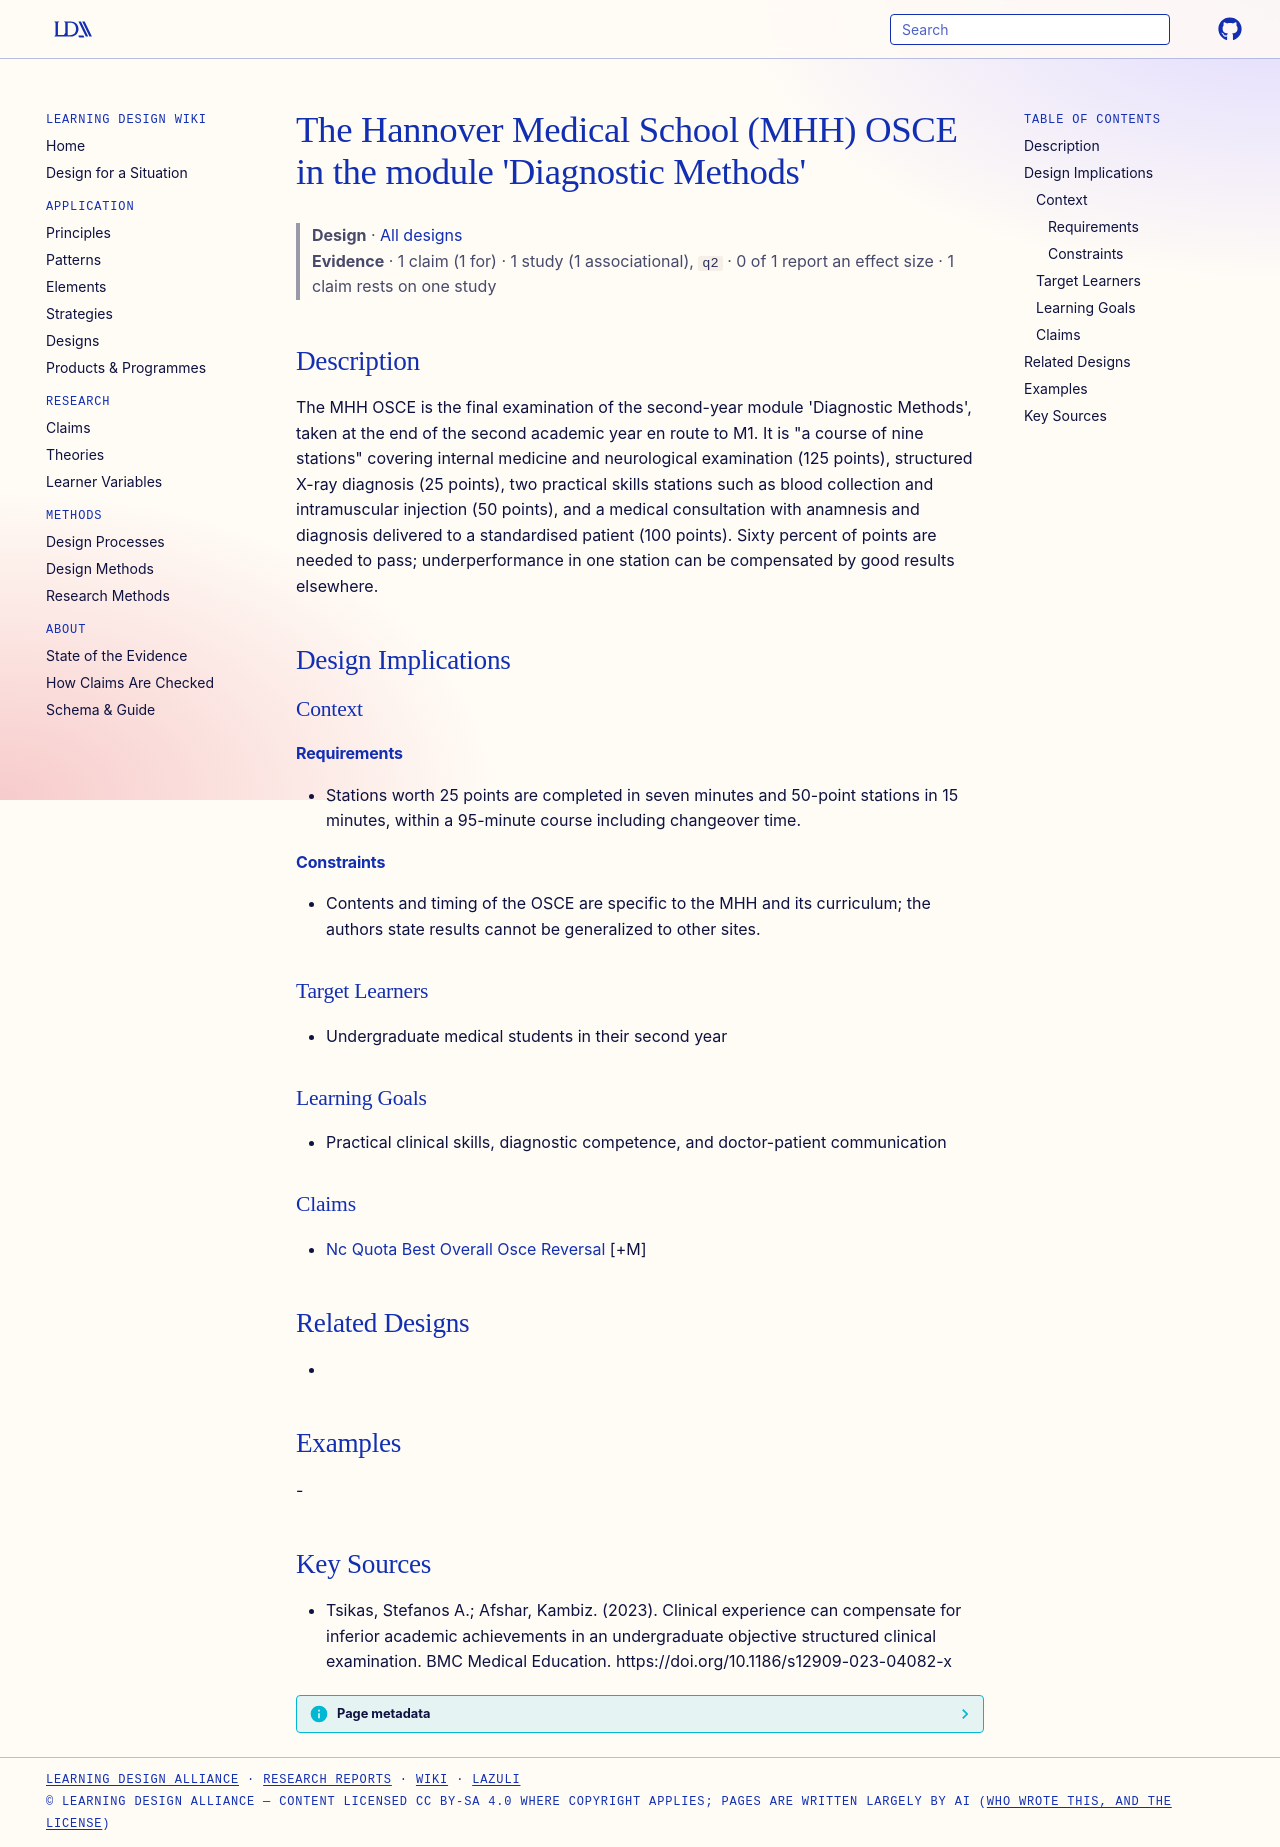

repository: Learning-Design-Alliance/learning-wiki · page: designs/mhh-osce-diagnostic-methods/index.html · generator: mkdocs

---
type: design
id: mhh-osce-diagnostic-methods
title: "The Hannover Medical School (MHH) OSCE in the module 'Diagnostic Methods'"
description: "The MHH OSCE is the final examination of the second-year module 'Diagnostic Methods', taken at the end of the second academic year en route to M1."
status: review
generated:
  by: "process:settle-candidates"
  at: 2026-11-07
sources:
  - id: tsikas-2023
    resource: "https://doi.org/10.1186/s12909-023-04082-x"
    title: "Tsikas, Stefanos A.; Afshar, Kambiz. (2023). Clinical experience can compensate for inferior academic achievements in an undergraduate objective structured clinical examination. BMC Medical Education. https://doi.org/10.1186/s12909-023-04082-x"
    author: Tsikas, Stefanos A.; Afshar, Kambiz
---

# The Hannover Medical School (MHH) OSCE in the module 'Diagnostic Methods'

> **Design** · [All designs](index.md)
> **Evidence** · 1 claim (1 for) · 1 study (1 associational), `q2` · 0 of 1 report an effect size · 1 claim rests on one study

## Description
The MHH OSCE is the final examination of the second-year module 'Diagnostic Methods', taken at the end of the second academic year en route to M1. It is "a course of nine stations" covering internal medicine and neurological examination (125 points), structured X-ray diagnosis (25 points), two practical skills stations such as blood collection and intramuscular injection (50 points), and a medical consultation with anamnesis and diagnosis delivered to a standardised patient (100 points). Sixty percent of points are needed to pass; underperformance in one station can be compensated by good results elsewhere.

## Design Implications

### Context
#### Requirements
- Stations worth 25 points are completed in seven minutes and 50-point stations in 15 minutes, within a 95-minute course including changeover time.
#### Constraints
- Contents and timing of the OSCE are specific to the MHH and its curriculum; the authors state results cannot be generalized to other sites.

### Target Learners
- Undergraduate medical students in their second year

### Learning Goals
- Practical clinical skills, diagnostic competence, and doctor-patient communication

### Claims
- [Nc Quota Best Overall Osce Reversal](../claims/nc-quota-best-overall-osce-reversal.md) [+M]

## Related Designs
- 

## Examples
-

## Key Sources
- Tsikas, Stefanos A.; Afshar, Kambiz. (2023). Clinical experience can compensate for inferior academic achievements in an undergraduate objective structured clinical examination. BMC Medical Education. https://doi.org/10.1186/s12909-023-04082-x
